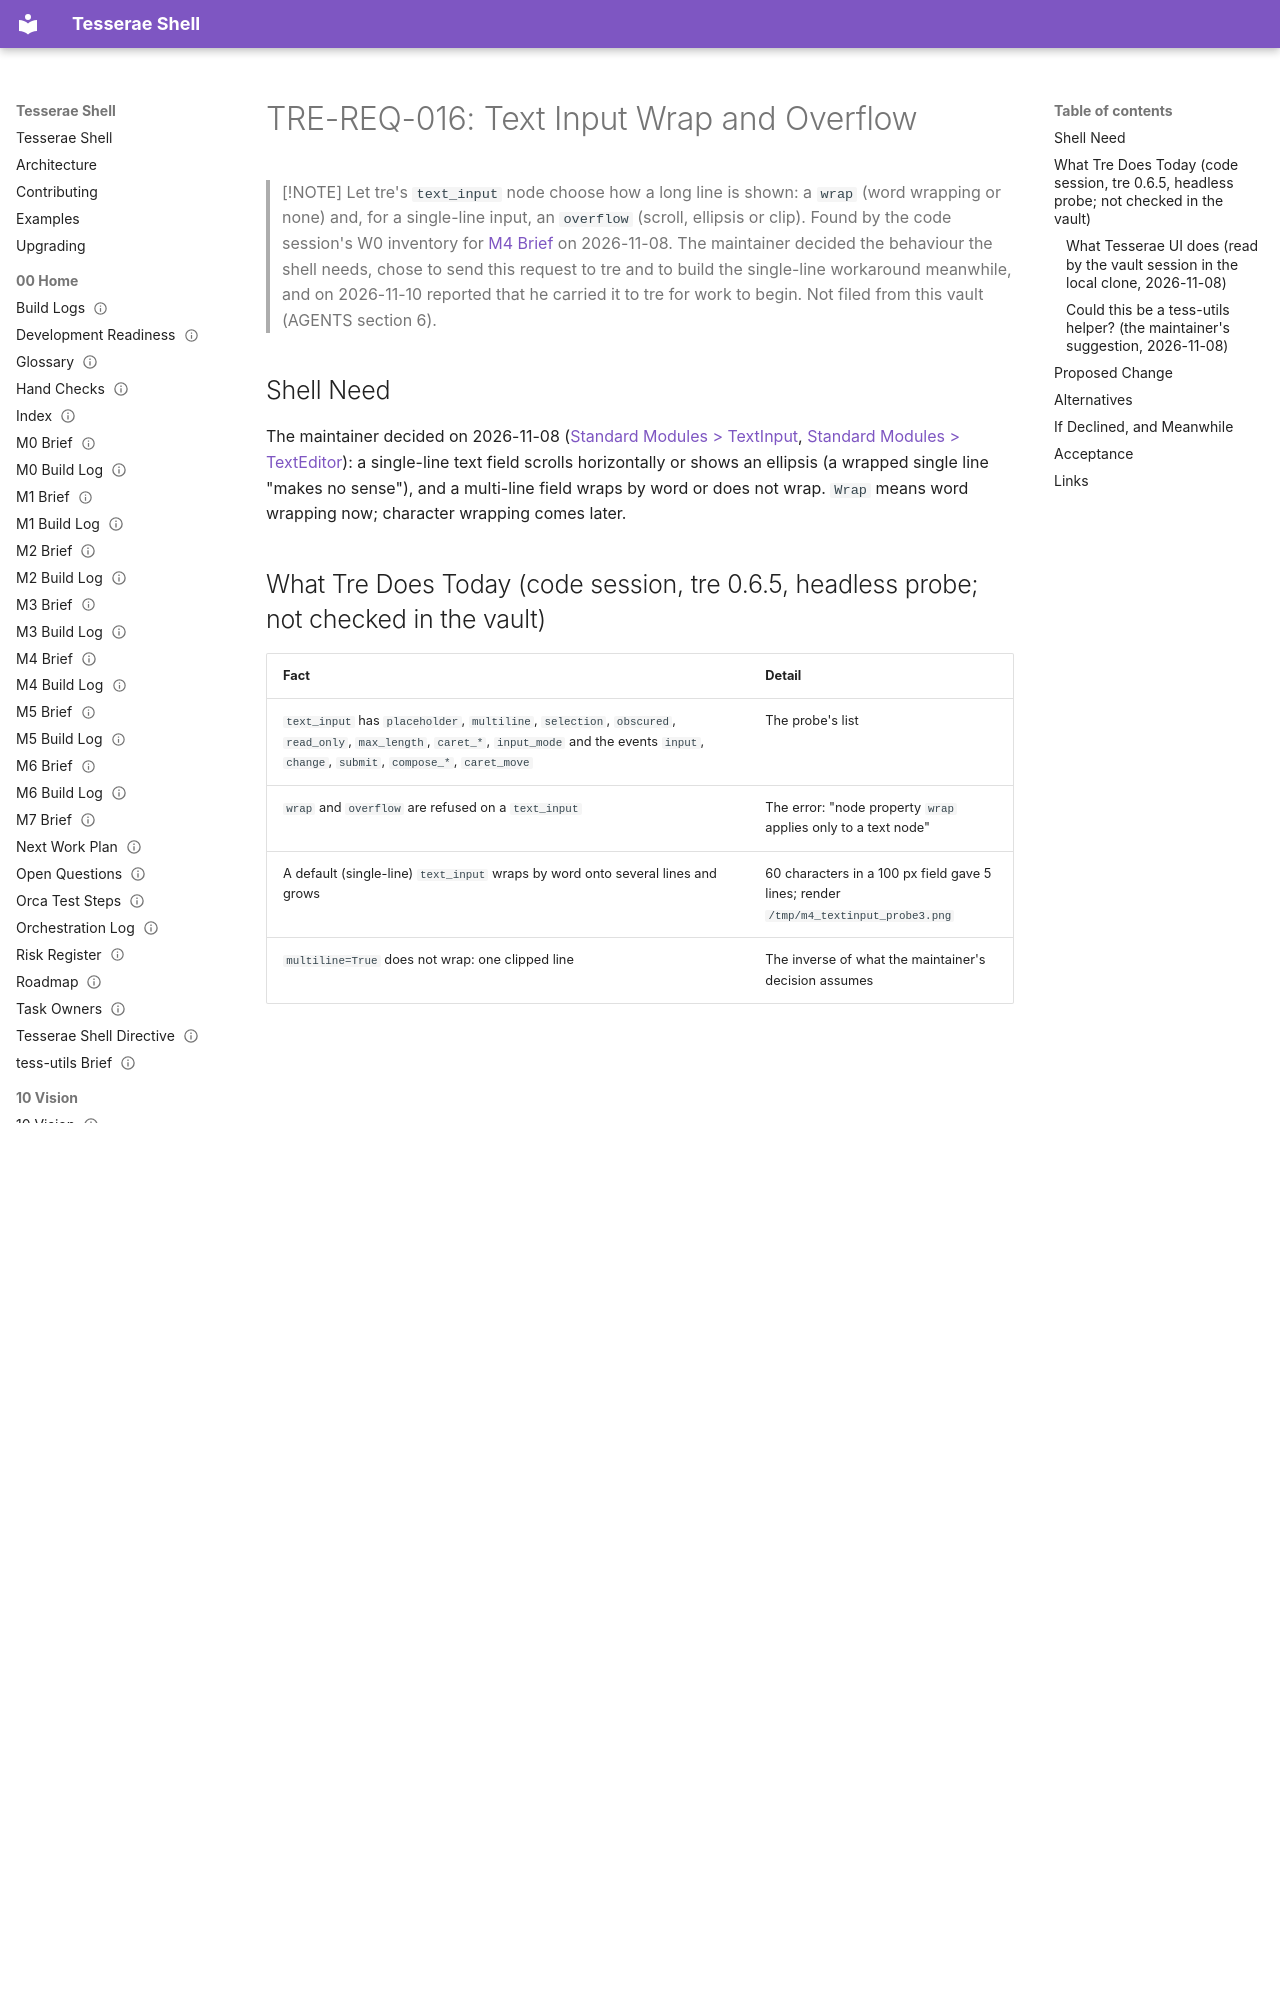

repository: mindderivative/tess-shell · page: 80 Requests/TRE-REQ-016 Text Input Wrap and Overflow/index.html · generator: mkdocs

---
title: TRE-REQ-016 Text Input Wrap and Overflow
aliases: [TRE-REQ-016, text_input wrap, text_input overflow]
type: engine-request
status: stable
owner: phil
created: 2026-11-08
updated: 2026-11-11
tags: [engine-request, design/widgets, needs-verification]
---

# TRE-REQ-016: Text Input Wrap and Overflow

> [!NOTE]
> Let tre's `text_input` node choose how a long line is shown: a `wrap` (word wrapping or none) and, for a single-line input, an `overflow` (scroll, ellipsis or clip). Found by the code session's W0 inventory for [M4 Brief](../00%20Home/M4%20Brief.md) on 2026-11-08. The maintainer decided the behaviour the shell needs, chose to send this request to tre and to build the single-line workaround meanwhile, and on 2026-11-10 reported that he carried it to tre for work to begin. Not filed from this vault (AGENTS section 6).

## Shell Need

The maintainer decided on 2026-11-08 ([Standard Modules > TextInput](../50%20Design%20System/Standard%20Modules.md#textinput), [Standard Modules > TextEditor](../50%20Design%20System/Standard%20Modules.md#texteditor)): a single-line text field scrolls horizontally or shows an ellipsis (a wrapped single line "makes no sense"), and a multi-line field wraps by word or does not wrap. `Wrap` means word wrapping now; character wrapping comes later.
